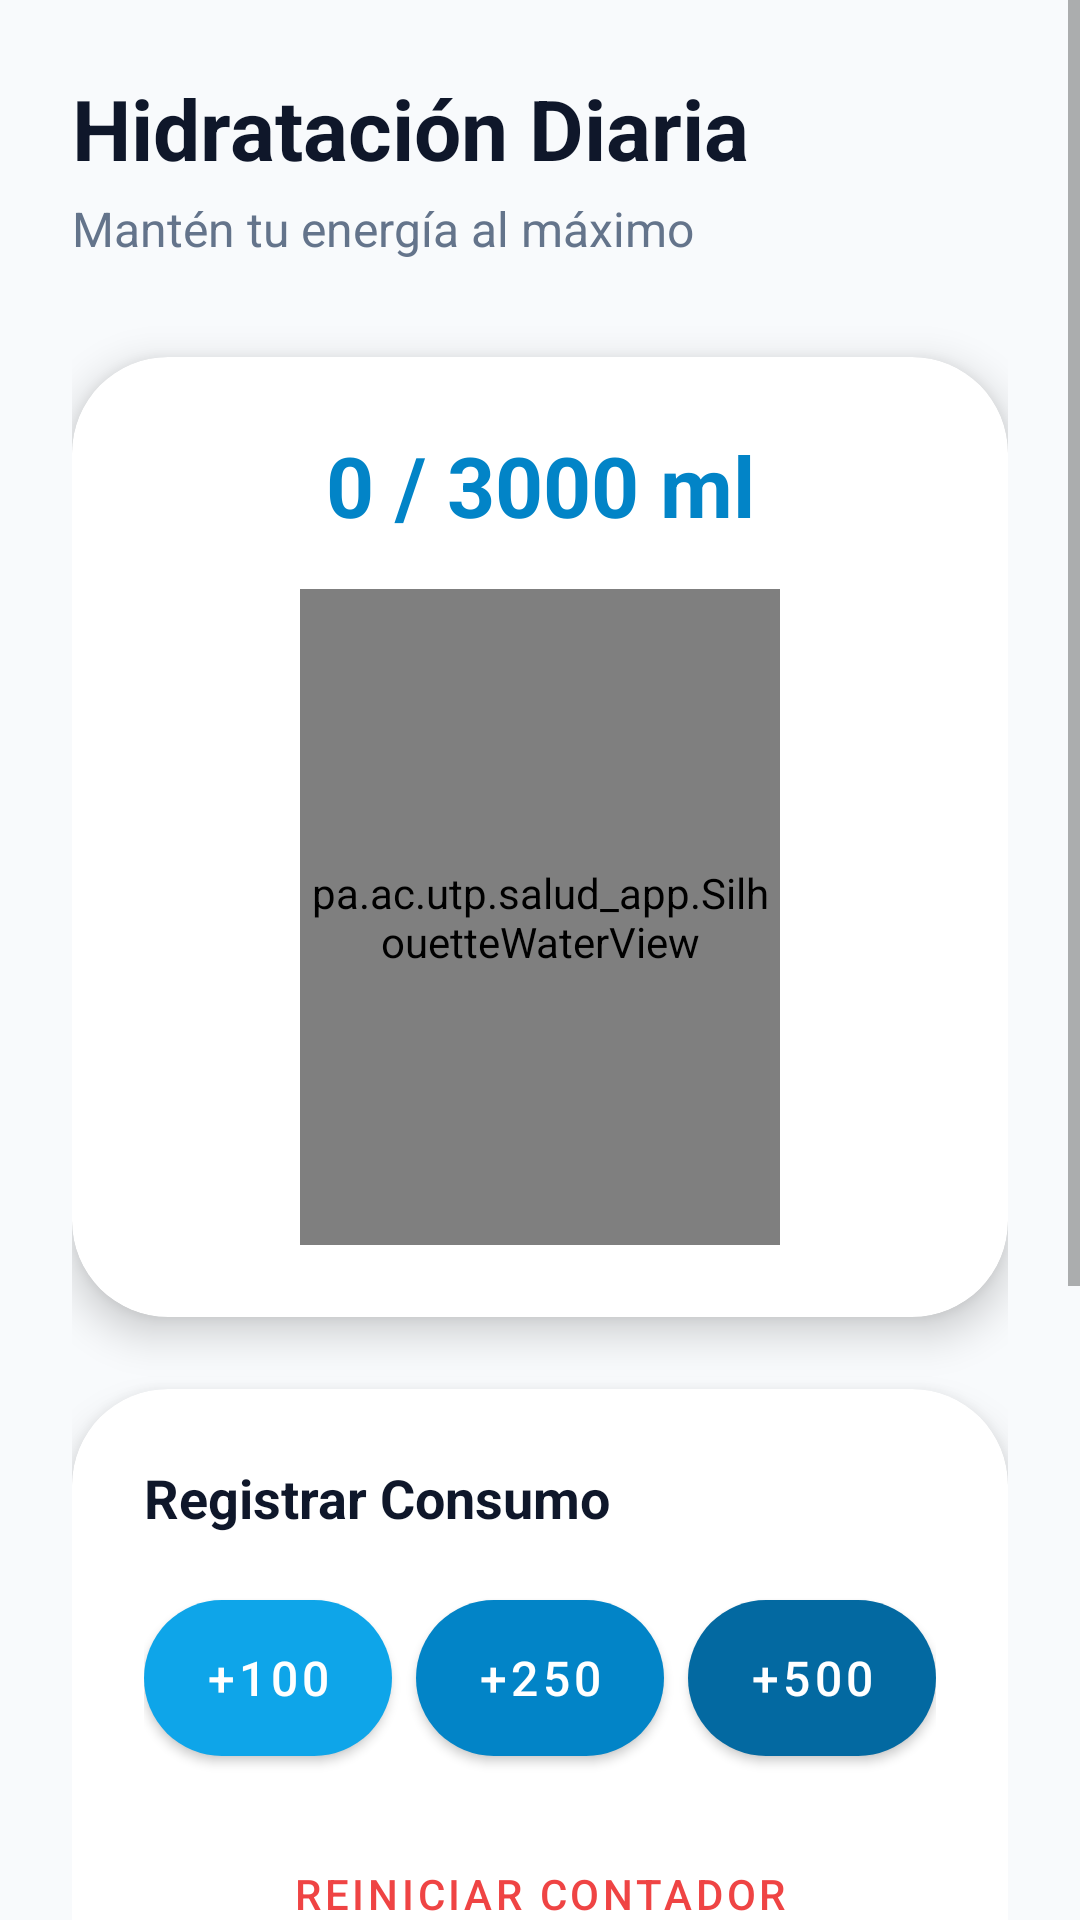

Write the Android layout XML for this screen, with the resource values it uses.
<!-- AndroidManifest.xml: application theme Theme.Salud_App -->
<!-- res/layout/activity_modulo_agua.xml -->
<?xml version="1.0" encoding="utf-8"?>
<ScrollView xmlns:android="http://schemas.android.com/apk/res/android"
    xmlns:app="http://schemas.android.com/apk/res-auto"
    xmlns:tools="http://schemas.android.com/tools"
    android:layout_width="match_parent"
    android:layout_height="match_parent"
    android:background="#F8FAFC"
    android:fillViewport="true">

    <androidx.constraintlayout.widget.ConstraintLayout
        android:layout_width="match_parent"
        android:layout_height="wrap_content"
        android:padding="24dp"
        tools:context=".ModuloAgua">

        
        <TextView
            android:id="@+id/tvTitle"
            android:layout_width="wrap_content"
            android:layout_height="wrap_content"
            android:text="Hidratación Diaria"
            android:textColor="#0F172A"
            android:textSize="28sp"
            android:textStyle="bold"
            app:layout_constraintStart_toStartOf="parent"
            app:layout_constraintTop_toTopOf="parent" />

        <TextView
            android:id="@+id/tvSubtitle"
            android:layout_width="wrap_content"
            android:layout_height="wrap_content"
            android:layout_marginTop="4dp"
            android:text="Mantén tu energía al máximo"
            android:textColor="#64748B"
            android:textSize="16sp"
            app:layout_constraintStart_toStartOf="parent"
            app:layout_constraintTop_toBottomOf="@id/tvTitle" />

        
        <com.google.android.material.card.MaterialCardView
            android:id="@+id/cardSilhouette"
            android:layout_width="0dp"
            android:layout_height="320dp"
            android:layout_marginTop="32dp"
            app:cardBackgroundColor="@android:color/white"
            app:cardCornerRadius="32dp"
            app:cardElevation="8dp"
            app:strokeWidth="0dp"
            app:layout_constraintEnd_toEndOf="parent"
            app:layout_constraintStart_toStartOf="parent"
            app:layout_constraintTop_toBottomOf="@id/tvSubtitle">

            <androidx.constraintlayout.widget.ConstraintLayout
                android:layout_width="match_parent"
                android:layout_height="match_parent"
                android:padding="24dp">

                <TextView
                    android:id="@+id/tvWaterProgress"
                    android:layout_width="wrap_content"
                    android:layout_height="wrap_content"
                    android:text="0 / 3000 ml"
                    android:textColor="#0284C7"
                    android:textSize="28sp"
                    android:textStyle="bold"
                    app:layout_constraintEnd_toEndOf="parent"
                    app:layout_constraintStart_toStartOf="parent"
                    app:layout_constraintTop_toTopOf="parent" />

                <pa.ac.utp.salud_app.SilhouetteWaterView
                    android:id="@+id/silhouetteView"
                    android:layout_width="160dp"
                    android:layout_height="0dp"
                    android:layout_marginTop="16dp"
                    app:layout_constraintBottom_toBottomOf="parent"
                    app:layout_constraintEnd_toEndOf="parent"
                    app:layout_constraintStart_toStartOf="parent"
                    app:layout_constraintTop_toBottomOf="@id/tvWaterProgress" />
            </androidx.constraintlayout.widget.ConstraintLayout>
        </com.google.android.material.card.MaterialCardView>

        
        <com.google.android.material.card.MaterialCardView
            android:id="@+id/cardActions"
            android:layout_width="0dp"
            android:layout_height="wrap_content"
            android:layout_marginTop="24dp"
            app:cardBackgroundColor="@android:color/white"
            app:cardCornerRadius="32dp"
            app:cardElevation="8dp"
            app:strokeWidth="0dp"
            app:layout_constraintEnd_toEndOf="parent"
            app:layout_constraintStart_toStartOf="parent"
            app:layout_constraintTop_toBottomOf="@id/cardSilhouette">

            <androidx.constraintlayout.widget.ConstraintLayout
                android:layout_width="match_parent"
                android:layout_height="wrap_content"
                android:padding="24dp">

                <TextView
                    android:id="@+id/tvAddWaterLabel"
                    android:layout_width="wrap_content"
                    android:layout_height="wrap_content"
                    android:text="Registrar Consumo"
                    android:textColor="#0F172A"
                    android:textSize="18sp"
                    android:textStyle="bold"
                    app:layout_constraintStart_toStartOf="parent"
                    app:layout_constraintTop_toTopOf="parent" />

                <LinearLayout
                    android:id="@+id/llButtons"
                    android:layout_width="match_parent"
                    android:layout_height="wrap_content"
                    android:layout_marginTop="16dp"
                    android:gravity="center"
                    android:orientation="horizontal"
                    android:weightSum="3"
                    app:layout_constraintTop_toBottomOf="@id/tvAddWaterLabel">

                    <com.google.android.material.button.MaterialButton
                        android:id="@+id/btnAdd100"
                        android:layout_width="0dp"
                        android:layout_height="64dp"
                        android:layout_marginEnd="8dp"
                        android:layout_weight="1"
                        android:text="+100"
                        android:textColor="@android:color/white"
                        android:textSize="16sp"
                        app:backgroundTint="#0EA5E9"
                        app:cornerRadius="32dp" />

                    <com.google.android.material.button.MaterialButton
                        android:id="@+id/btnAdd250"
                        android:layout_width="0dp"
                        android:layout_height="64dp"
                        android:layout_marginEnd="8dp"
                        android:layout_weight="1"
                        android:text="+250"
                        android:textColor="@android:color/white"
                        android:textSize="16sp"
                        app:backgroundTint="#0284C7"
                        app:cornerRadius="32dp" />

                    <com.google.android.material.button.MaterialButton
                        android:id="@+id/btnAdd500"
                        android:layout_width="0dp"
                        android:layout_height="64dp"
                        android:layout_weight="1"
                        android:text="+500"
                        android:textColor="@android:color/white"
                        android:textSize="16sp"
                        app:backgroundTint="#0369A1"
                        app:cornerRadius="32dp" />
                </LinearLayout>

                <com.google.android.material.button.MaterialButton
                    android:id="@+id/btnReset"
                    style="@style/Widget.MaterialComponents.Button.TextButton"
                    android:layout_width="wrap_content"
                    android:layout_height="wrap_content"
                    android:layout_marginTop="16dp"
                    android:text="Reiniciar contador"
                    android:textColor="#EF4444"
                    app:layout_constraintEnd_toEndOf="parent"
                    app:layout_constraintStart_toStartOf="parent"
                    app:layout_constraintTop_toBottomOf="@id/llButtons" />

            </androidx.constraintlayout.widget.ConstraintLayout>
        </com.google.android.material.card.MaterialCardView>

        
        <com.google.android.material.card.MaterialCardView
            android:id="@+id/cardCustom"
            android:layout_width="0dp"
            android:layout_height="wrap_content"
            android:layout_marginTop="24dp"
            android:layout_marginBottom="24dp"
            app:cardBackgroundColor="@android:color/white"
            app:cardCornerRadius="32dp"
            app:cardElevation="8dp"
            app:strokeWidth="0dp"
            app:layout_constraintBottom_toBottomOf="parent"
            app:layout_constraintEnd_toEndOf="parent"
            app:layout_constraintStart_toStartOf="parent"
            app:layout_constraintTop_toBottomOf="@id/cardActions">

            <androidx.constraintlayout.widget.ConstraintLayout
                android:layout_width="match_parent"
                android:layout_height="wrap_content"
                android:padding="24dp">

                <TextView
                    android:id="@+id/tvCustomLabel"
                    android:layout_width="wrap_content"
                    android:layout_height="wrap_content"
                    android:text="Cantidad Personalizada"
                    android:textColor="#0F172A"
                    android:textSize="18sp"
                    android:textStyle="bold"
                    app:layout_constraintStart_toStartOf="parent"
                    app:layout_constraintTop_toTopOf="parent" />

                <LinearLayout
                    android:id="@+id/llCustomInput"
                    android:layout_width="match_parent"
                    android:layout_height="wrap_content"
                    android:layout_marginTop="16dp"
                    android:orientation="horizontal"
                    app:layout_constraintTop_toBottomOf="@id/tvCustomLabel">

                    <EditText
                        android:id="@+id/etCustomWater"
                        android:layout_width="0dp"
                        android:layout_height="50dp"
                        android:layout_weight="1"
                        android:layout_marginEnd="8dp"
                        android:background="@drawable/rounded_edittext"
                        android:hint="ml"
                        android:inputType="number"
                        android:paddingStart="16dp"
                        android:paddingEnd="16dp" />

                    <com.google.android.material.button.MaterialButton
                        android:id="@+id/btnAddCustom"
                        android:layout_width="wrap_content"
                        android:layout_height="50dp"
                        android:text="Agregar"
                        app:backgroundTint="#0284C7"
                        app:cornerRadius="12dp" />
                </LinearLayout>

                <com.google.android.material.button.MaterialButton
                    android:id="@+id/btnVerHistorialAgua"
                    style="@style/Widget.MaterialComponents.Button.OutlinedButton"
                    android:layout_width="match_parent"
                    android:layout_height="50dp"
                    android:layout_marginTop="16dp"
                    android:text="Ver Historial"
                    android:textColor="#0284C7"
                    app:strokeColor="#0284C7"
                    app:cornerRadius="12dp"
                    app:layout_constraintTop_toBottomOf="@id/llCustomInput" />

            </androidx.constraintlayout.widget.ConstraintLayout>
        </com.google.android.material.card.MaterialCardView>

    </androidx.constraintlayout.widget.ConstraintLayout>
</ScrollView>
<!-- resources referenced by this layout -->
<resources>
  <style name="Theme.Salud_App" parent="Theme.MaterialComponents.Light.NoActionBar">
          
          <item name="colorPrimary">@color/colorPrimary</item>
          <item name="colorOnPrimary">@color/colorOnPrimary</item>
          
          <item name="colorSecondary">@color/colorSecondary</item>
          <item name="colorOnSecondary">@color/colorOnSecondary</item>
          
          <item name="android:colorBackground">@color/colorBackground</item>
          <item name="colorSurface">@color/colorSurface</item>
          <item name="colorOnSurface">@color/colorOnSurface</item>
          
          
          <item name="android:statusBarColor">@color/colorBackground</item>
          <item name="android:windowLightStatusBar">true</item>
          
          
          <item name="cornerFamily">rounded</item>
          <item name="cornerSize">16dp</item>
      </style>
  <color name="colorPrimary">#1A73E8</color>
  <color name="colorOnPrimary">#FFFFFF</color>
  <color name="colorSecondary">#FF3366</color>
  <color name="colorOnSecondary">#FFFFFF</color>
  <color name="colorBackground">#F8F9FA</color>
  <color name="colorSurface">#FFFFFF</color>
  <color name="colorOnSurface">#202124</color>
</resources>
